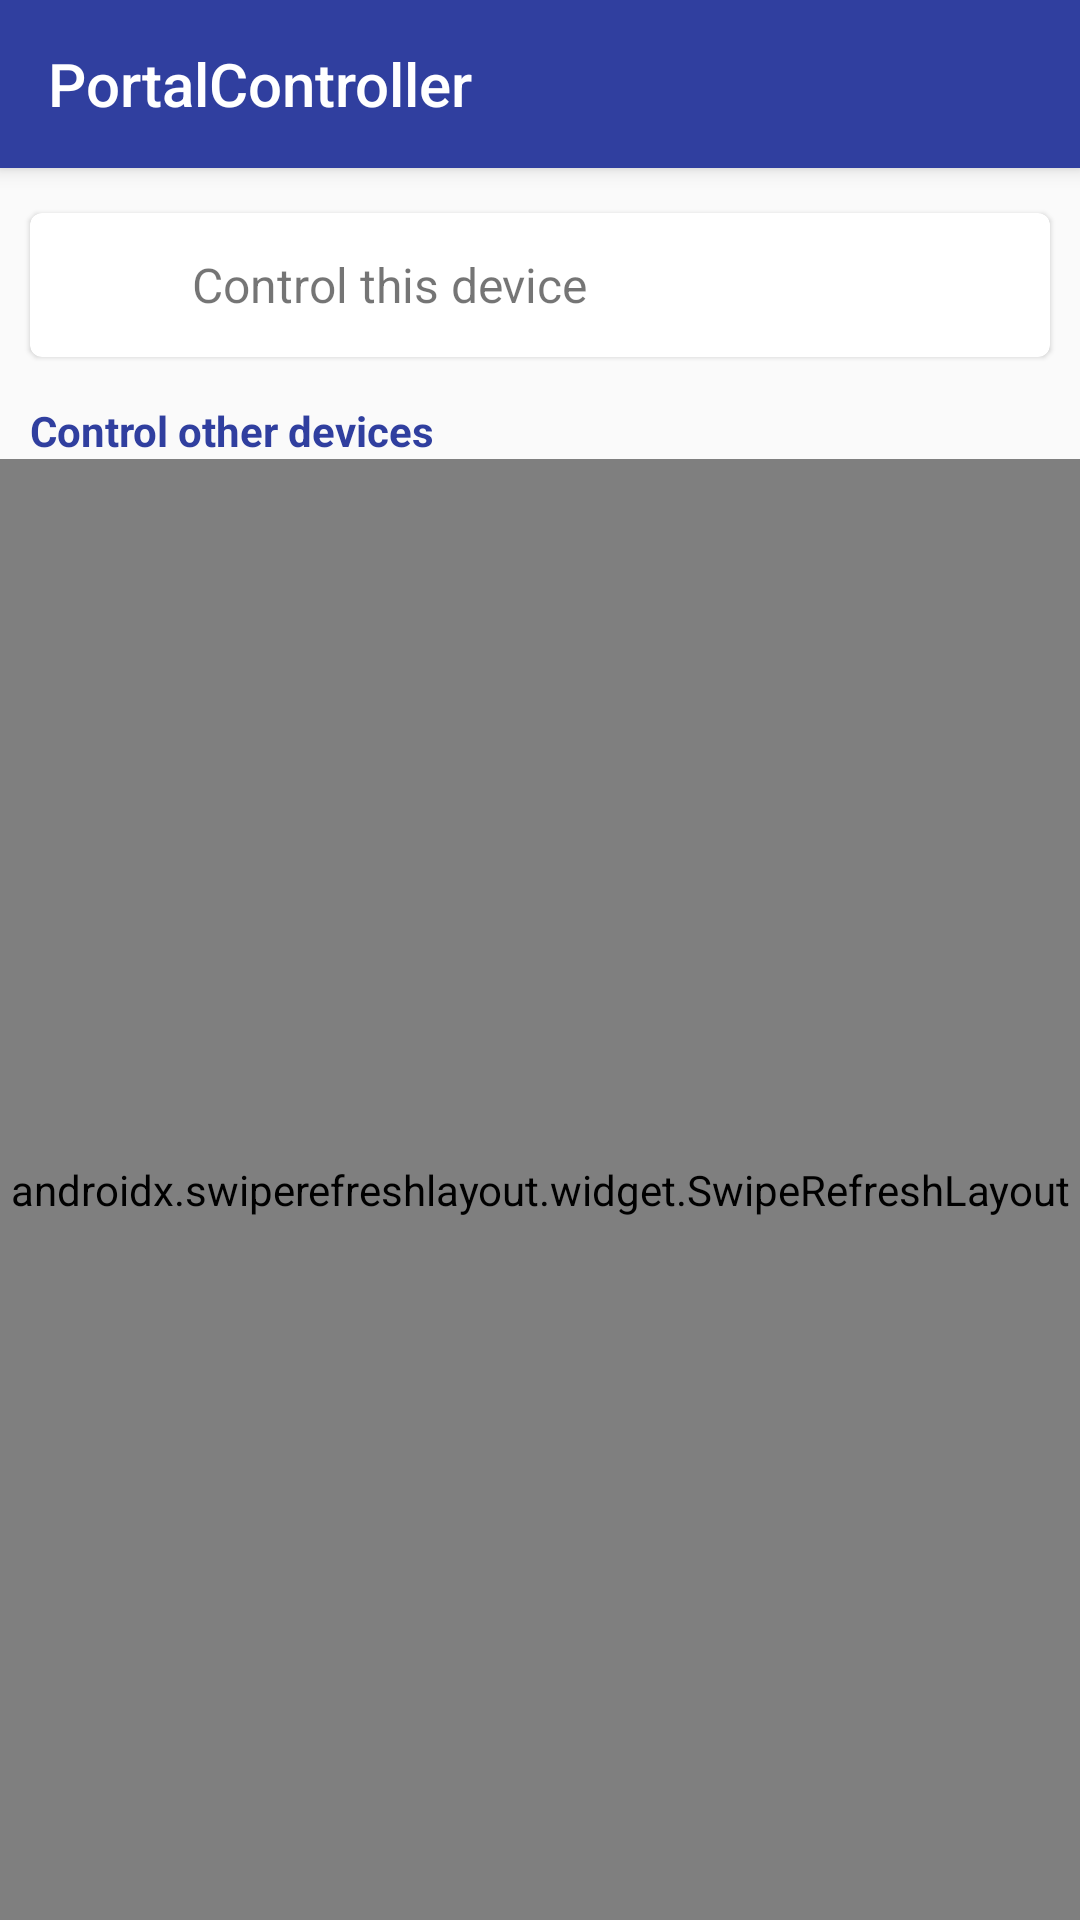

Android layout source for this screen:
<!-- AndroidManifest.xml: application theme AppTheme -->
<!-- res/layout/activity_main.xml -->
<?xml version="1.0" encoding="utf-8"?>
<androidx.coordinatorlayout.widget.CoordinatorLayout xmlns:android="http://schemas.android.com/apk/res/android"
    xmlns:app="http://schemas.android.com/apk/res-auto"
    xmlns:tools="http://schemas.android.com/tools"
    android:layout_width="match_parent"
    android:layout_height="match_parent">

    <com.google.android.material.appbar.AppBarLayout
        android:layout_width="match_parent"
        android:layout_height="wrap_content"
        android:theme="@style/AppTheme.AppBarOverlay">

        <androidx.appcompat.widget.Toolbar
            android:id="@+id/toolbar"
            android:layout_width="match_parent"
            android:layout_height="?attr/actionBarSize"
            android:background="?attr/colorPrimary"
            app:popupTheme="@style/AppTheme.PopupOverlay"
            app:title="@string/app_name" />
    </com.google.android.material.appbar.AppBarLayout>

    <LinearLayout
        android:layout_width="match_parent"
        android:layout_height="match_parent"
        android:orientation="vertical"
        app:layout_behavior="@string/appbar_scrolling_view_behavior">

        <com.google.android.material.card.MaterialCardView
            android:id="@+id/btn_host"
            android:layout_width="match_parent"
            android:layout_height="wrap_content"
            android:layout_marginHorizontal="10dp"
            android:layout_marginVertical="15dp">

            <LinearLayout
                android:layout_width="match_parent"
                android:layout_height="wrap_content"
                android:gravity="center_vertical"
                android:orientation="horizontal"
                android:padding="4dp"
                tools:ignore="UseCompoundDrawables">

                <ImageView
                    android:layout_width="40dp"
                    android:layout_height="40dp"
                    android:contentDescription="@string/control_this_device"
                    android:src="@drawable/ic_baseline_control_camera_24"
                    app:tint="@color/colorAccent" />

                <TextView
                    android:layout_width="match_parent"
                    android:layout_height="wrap_content"
                    android:paddingStart="10dp"
                    android:text="@string/control_this_device"
                    android:textSize="16sp" />

            </LinearLayout>

        </com.google.android.material.card.MaterialCardView>

        <TextView
            android:layout_width="wrap_content"
            android:layout_height="wrap_content"
            android:paddingHorizontal="10dp"
            android:text="@string/control_other_devices"
            android:textColor="@color/colorPrimary"
            android:textStyle="bold" />

        <androidx.swiperefreshlayout.widget.SwipeRefreshLayout
            android:id="@+id/swipe_refresh"
            android:layout_width="match_parent"
            android:layout_height="match_parent">

            <LinearLayout
                android:layout_width="match_parent"
                android:layout_height="match_parent"
                android:orientation="vertical">

                <androidx.recyclerview.widget.RecyclerView
                    android:id="@+id/rv_hosts"
                    android:layout_width="match_parent"
                    android:layout_height="match_parent"
                    android:padding="6dp"
                    android:visibility="gone"
                    tools:listitem="@layout/host_rv_item" />

                <TextView
                    android:layout_width="match_parent"
                    android:layout_height="match_parent"
                    android:gravity="center"
                    android:text="@string/no_active_hosts_found" />

            </LinearLayout>

        </androidx.swiperefreshlayout.widget.SwipeRefreshLayout>

    </LinearLayout>

</androidx.coordinatorlayout.widget.CoordinatorLayout>
<!-- res/layout/host_rv_item.xml (included above) -->
<?xml version="1.0" encoding="utf-8"?>
<androidx.cardview.widget.CardView xmlns:android="http://schemas.android.com/apk/res/android"
    xmlns:app="http://schemas.android.com/apk/res-auto"
    android:layout_width="match_parent"
    android:layout_height="wrap_content"
    android:layout_marginLeft="10dp"
    android:layout_marginTop="10dp"
    android:layout_marginRight="10dp">

    <TextView
        android:id="@+id/tx_token"
        android:layout_width="match_parent"
        android:layout_height="wrap_content"
        android:gravity="center_vertical"
        android:padding="8dp"
        android:textColor="#141414"
        android:textSize="18sp"
        app:drawableRightCompat="@drawable/ic_baseline_play_arrow_24"
        app:drawableTint="@color/colorAccent" />

</androidx.cardview.widget.CardView>
<!-- resources referenced by this layout -->
<resources>
  <color name="colorAccent">#f50057</color>
  <color name="colorPrimary">#303f9f</color>
  <!-- drawable ic_baseline_play_arrow_24 (drawable) -->
  <vector xmlns:android="http://schemas.android.com/apk/res/android"
      android:width="36dp"
      android:height="36dp"
      android:viewportWidth="24"
      android:viewportHeight="24"
      android:tint="?attr/colorControlNormal">
    <path
        android:fillColor="@android:color/white"
        android:pathData="M8,5v14l11,-7z"/>
  </vector>
  <string name="app_name">PortalController</string>
  <string name="control_other_devices">Control other devices</string>
  <string name="control_this_device">Control this device</string>
  <string name="no_active_hosts_found">No active hosts found, try refreshing</string>
  <style name="AppTheme.AppBarOverlay" parent="ThemeOverlay.MaterialComponents.Dark.ActionBar" />
  <style name="AppTheme.PopupOverlay" parent="ThemeOverlay.MaterialComponents.Light" />
  <style name="AppTheme" parent="Theme.MaterialComponents.Light.NoActionBar.Bridge">
          <item name="colorPrimary">@color/colorPrimary</item>
          <item name="colorPrimaryDark">@color/colorPrimaryDark</item>
          <item name="colorAccent">@color/colorAccent</item>
          <item name="colorControlHighlight">@color/colorControlHighlight</item>
          <item name="colorControlNormal">@color/colorControlNormal</item>
      </style>
  <color name="colorPrimaryDark">#001970</color>
  <color name="colorControlHighlight">#9e9e9e</color>
  <color name="colorControlNormal">#9e9e9e</color>
</resources>
